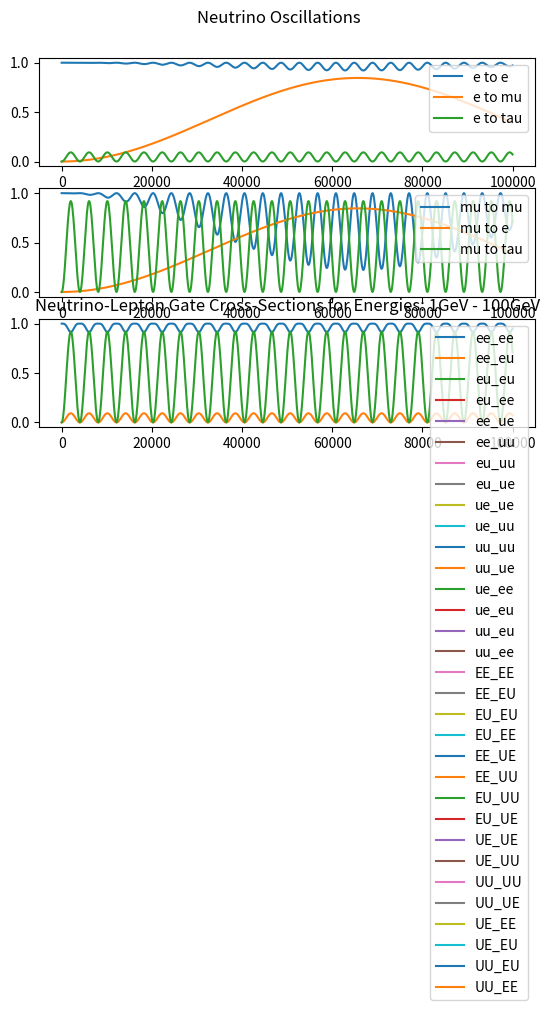

Generate this figure with matplotlib:
import numpy as np
import matplotlib.pyplot as plt


'''
To Do           - tau interactions
                - clean up constant variables into dicts or lists
'''


'''
Variables and Constants
'''
# # Constants
# Mass difference squared between two flavour states
delta_m_sq = {'eu': 7.53e-5, 'tu': 2.44e-3, 'te': 2.44e-3, 'ue': 7.53e-5, 'ut': 2.44e-3, 'et': 2.44e-3}     # eV**2
delta_m_e_mu_sq = 7.53e-5      # eV**2
delta_m_tau_mu_sq = 2.44e-3    # eV**2  # can be +ve or -ve
delta_m_tau_e_sq = 2.44e-3     # eV**2  # can be +ve or -ve
delta_m_mu_e_sq = delta_m_e_mu_sq      # eV**2
delta_m_mu_tau_sq = delta_m_tau_mu_sq    # can be +ve or -ve
delta_m_e_tau_sq = delta_m_tau_e_sq     # eV**2

# Angle between flavour states
sin_q_theta = {'eu': 0.846, 'tu': 0.92, 'te': 0.093, 'ue': 0.846, 'ut': 0.92, 'et': 0.093}
sin_sq_theta_e_tau = 0.093
sin_sq_theta_e_mu = 0.846
sin_sq_theta_mu_tau = 0.92      # actually > 0.92 but it varies on atmospheric values
sin_sq_theta_mu_e = sin_sq_theta_e_mu
sin_sq_theta_tau_e = sin_sq_theta_e_tau
sin_sq_theta_tau_mu = sin_sq_theta_mu_tau

G_f = 1.1663787e-5         # GeV-2
sin_sq_theta_w = 0.22290        # Weinberg angle
m_e = 0.511 * 1e-3     # GeV c-2
m_u = 105 * 1e-3       # GeV c-2
sigma_naught = 1.72e-45         # m**2 / GeV

# # Variables
# m_out = 10       # reactant mass out (electrons, muons etc)
# m_in = 1000        # reactant mass in (electrons, muons etc)
# E_v = 100     # Neutrino energy
# L = 10       # distance oscillating (for oscillation)
# E = E_v     # Neutrino beam energy
# d = 10       # distance travelled (for decoherence)



'''
Oscillation Probabilities   -   p_oscill = (np.sin(2 * theta))**2 * (np.sin((delta_m_sq * L) / (4 * E)))**2
'''
class Oscillations:
    def __init__(self, distance=1e6, energy=10):
        self.prob_list = {
            'eu': [], 'et': [], 
            'ue': [], 'ut': [], 
            'te': [], 'tu': [], 
            'ee': [], 'uu': [],     # do these last as theyre calculated based on the previously calculated
            'tt': [],
        }

        self.prob_reduced = {
            'e': [],
            'u': [],
            't': []
        }

        self.prob_neut = []

        self.max_points = 1000      # Number of points
        self.E = energy
        self.L = distance    # Km
        self.x_range = np.linspace(0, self.L / self.E, self.max_points)
        theta_range = np.linspace(0, 2 * np.pi, self.max_points)
    

    def calculate(self):
        for x in self.x_range:
            # print(f"Calculated Probability of {self.max_points}")
            for change in self.prob_list.keys():
                if change not in ['ee', 'uu', 'tt']:
                    self.prob_list[change].append(Oscillations.prob(self, flavours=change, x=x))
            self.prob_list['ee'].append(1 - (self.prob_list['eu'][-1] * self.prob_list['et'][-1]))
            self.prob_list['uu'].append(1 - (self.prob_list['ue'][-1] * self.prob_list['ut'][-1]))
            self.prob_list['tt'].append(1 - (self.prob_list['te'][-1] * self.prob_list['tu'][-1]))

        self.prob_reduced['e'] = [self.prob_list['ee'], self.prob_list['eu'], self.prob_list['et']]
        self.prob_reduced['u'] = [self.prob_list['uu'], self.prob_list['ue'], self.prob_list['ut']]
        self.prob_reduced['t'] = [self.prob_list['tt'], self.prob_list['te'], self.prob_list['tu']]
        Oscillations.plot(self)


    def plot(self):
        fig, axs = plt.subplots(3)
        fig.suptitle('Neutrino Oscillations')
        n = 0
        for initial in self.prob_reduced.values():
            if n == 0:
                for p in initial:
                    axs[n].plot(self.x_range, p)
                    axs[n].legend(['e to e', 'e to mu', 'e to tau'], loc=1)
            if n == 1:
                for p in initial:
                    axs[n].plot(self.x_range, p)
                    axs[n].legend(['mu to mu', 'mu to e', 'mu to tau'], loc=1)
            if n == 2:
                for p in initial:
                    axs[n].plot(self.x_range, p)
                    axs[n].legend(['tau to tau', 'tau to e', 'tau to mu'], loc=1)
            n += 1


    def prob(self, flavours, x):
        if flavours == 'eu':
            prob = sin_sq_theta_e_mu * np.square(np.sin(1.27 * delta_m_e_mu_sq * x / 4))
        elif flavours == 'et':
            prob = sin_sq_theta_e_tau * np.square(np.sin(1.27 * delta_m_e_tau_sq * x / 4))
        elif flavours == 'ue':
            prob = sin_sq_theta_e_mu * np.square(np.sin(1.27 * delta_m_mu_e_sq * x / 4))
        elif flavours == 'ut':
            prob = sin_sq_theta_mu_tau * np.square(np.sin(1.27 * delta_m_mu_tau_sq * x / 4))
        elif flavours == 'te':
            prob = sin_sq_theta_tau_e * np.square(np.sin(1.27 * delta_m_tau_e_sq * x / 4))
        elif flavours == 'tu':
            prob = sin_sq_theta_tau_mu * np.square(np.sin(1.27 * delta_m_tau_mu_sq * x / 4))
        return prob



'''
Cross Sections
'''
class CrossSections:
    def __init__(self, energy, lepton):
        E_v = energy
        sigma_naught = 1.72e-45

        s_e = sigma_naught * np.pi / G_f**2
        s_u = s_e * (m_u / m_e)

        sigma_naught_e = (2 * m_e * G_f**2 * E_v) / np.pi
        sigma_naught_u = (2 * m_u * G_f**2 * E_v) / np.pi

        if lepton == 'e':
            sigma_naught = sigma_naught_e
            self.cs_without_ms = {'e_e': [], 'E_E': [], 'E_U': [], 'u_e': [], 'u_u': [], 'U_U': []}
            self.cs_with_ms = {'e_e': [], 'E_E': [], 'E_U': [], 'u_e': [], 'u_u': [], 'U_U': []}
        
        elif lepton == 'u':
            sigma_naught = sigma_naught_u
            self.cs_without_ms = {'e_e': [], 'E_E': [], 'U_E': [], 'e_u': [], 'u_u': [], 'U_U': []}
            self.cs_with_ms = {'e_e': [], 'E_E': [], 'U_E': [], 'e_u': [], 'u_u': [], 'U_U': []}
        
        for flavour in self.cs_without_ms.keys():
            cs = CrossSections.neutrino_and_electron(self, flavour=flavour) * energy * sigma_naught
            self.cs_without_ms[flavour].append(cs)
            self.cs_with_ms[flavour].append(
                cs * energy * sigma_naught * 
                CrossSections.mass_suppression(
                    self, flavour, energy=energy, reaction_lepton=lepton
                )
            )

    def neutrino_and_electron(self, flavour):
        if flavour == 'e_e':
            cs = 0.25 + sin_sq_theta_w + (4 / 3) * np.square(sin_sq_theta_w)
        elif flavour == 'E_E':
            cs = (1 / 12) + 1 / 3 * (sin_sq_theta_w + 4 / 3 * np.square(sin_sq_theta_w))
        elif flavour == 'E_U' or flavour == 'U_E':
            cs = 1 / 3
        elif flavour == 'u_e' or flavour == 'e_u':
            cs = 1
        elif flavour == 'u_u':
            cs = 1 / 4 - sin_sq_theta_w + 4 / 3 * np.square(sin_sq_theta_w)
        elif flavour == 'U_U':
            cs = 1 / 12 - 1 / 3 * sin_sq_theta_w + 4 / 3 * np.square(sin_sq_theta_w)
        return cs

    def mass_suppression(self, flavour, energy, reaction_lepton='e'):
        m_E = m_e
        m_U = m_u
        if reaction_lepton == 'e':
            m_in = m_e
        elif reaction_lepton == 'u':
            m_in = m_u

        if flavour == 'e_e':
            zeta = 1 - ((m_e ** 2) / (m_in ** 2 + 2 * m_in * energy))
        elif flavour == 'E_E':
            zeta = 1 - ((m_e ** 2) / (m_in ** 2 + 2 * m_in * energy))
        elif flavour == 'E_U':
            zeta = 1 - ((m_u ** 2) / (m_in ** 2 + 2 * m_in * energy))
        elif flavour == 'u_e':
            zeta = 1 - ((m_u ** 2) / (m_in ** 2 + 2 * m_in * energy))
        elif flavour == 'u_u':
            zeta = 1 - ((m_e ** 2) / (m_in ** 2 + 2 * m_in * energy))
        elif flavour == 'U_U':
            zeta = 1 - ((m_e ** 2) / (m_in ** 2 + 2 * m_in * energy))
        # neutrino-muon specific reactions
        elif flavour == 'U_E':
            zeta = 1 - ((m_e ** 2) / (m_in ** 2 + 2 * m_in * energy))
        elif flavour == 'e_u':
            zeta = 1 - ((m_e ** 2) / (m_in ** 2 + 2 * m_in * energy))
        return zeta



'''
Wave Functions (for plotting)
'''
class WaveFunctions:
    def __init__(self, accuracy):
        phi = np.linspace(0, np.pi, accuracy)
        theta = np.linspace(0, 2 * np.pi, 20)
        prob_at_detector = {'e_e': [], 'e_mu': [], 'e_tau': [],
                            'mu_mu': [], 'mu_e': [], 'mu_tau': [],
                            'tau_tau': [], 'tau_e': [], 'tau_mu': []}
        flavour_list = ['e_e', 'e_mu', 'e_tau', 'mu_mu', 'mu_e', 'mu_tau', 'tau_tau', 'tau_e', 'tau_mu']
        detector_1 = {'e_e': [], 'e_mu': [], 'e_tau': [],
                      'mu_mu': [], 'mu_e': [], 'mu_tau': [],
                      'tau_tau': [], 'tau_e': [], 'tau_mu': []}
        detector_2 = {'e_e': [], 'e_mu': [], 'e_tau': [],
                      'mu_mu': [], 'mu_e': [], 'mu_tau': [],
                      'tau_tau': [], 'tau_e': [], 'tau_mu': []}

        for flavour_change in flavour_list:
            for phi_value in phi:
                prob_at_detector[flavour_change].append(WaveFunctions.prob(self, flavour=flavour_change, phi=phi_value))

            for tuple in prob_at_detector[flavour_change]:
                detector_1[flavour_change].append(tuple[0])
                detector_2[flavour_change].append(tuple[0])

        fig1 = plt.figure()
        fig2 = plt.figure()
        ax1 = fig1.add_subplot(111)
        ax2 = fig2.add_subplot(111)
        ax1.title.set_text('Detector 1 Probabilities')
        ax2.title.set_text('Detector 2 Probabilities')

        ax1.set_xticks(ticks=np.linspace(start=0, stop=2 * np.pi, num=int(accuracy)))
        ax1.set_yticks(ticks=np.linspace(0, 1, num=5))
        ax2.set_xticks(ticks=np.linspace(start=0, stop=2 * np.pi, num=int(accuracy)))
        ax2.set_yticks(ticks=np.linspace(0, 1, num=5))


        for prob_list in detector_1.values():
            #print(prob_list)
            ax1.plot(phi, prob_list, '--', linewidth=1)

        for prob_list in detector_2.values():
            #print(prob_list)
            ax2.plot(phi, prob_list, '--', linewidth=1)

        ax1.legend(flavour_list, loc=1)
        ax2.legend(flavour_list, loc=1)

    def prob(self, flavour, phi):
        order_tau_d_same = 1
        order_tau_d_change = 1 / 3
        if flavour == 'e_e':
            prob_f1 = 1
            prob_f2 = 0
        elif flavour == 'e_mu':
            prob_f1 = 1 - (np.sqrt(sin_sq_theta_e_tau) / 2) * (1 - order_tau_d_change * np.cos(phi))
            prob_f2 = (np.sqrt(sin_sq_theta_e_tau) / 2) * (1 - order_tau_d_change * np.cos(phi))
        elif flavour == 'e_tau':
            prob_f1 = 1 - (np.sqrt(sin_sq_theta_e_tau) / 2) * (1 - order_tau_d_change * np.cos(phi))
            prob_f2 = (np.sqrt(sin_sq_theta_e_tau) / 2) * (1 - order_tau_d_change * np.cos(phi))
        if flavour == 'mu_mu':
            prob_f1 = 1
            prob_f2 = 0
        elif flavour == 'mu_e':
            prob_f1 = 1 - (np.sqrt(sin_sq_theta_e_mu) / 2) * (1 - order_tau_d_change * np.cos(phi))
            prob_f2 = (np.sqrt(sin_sq_theta_e_mu) / 2) * (1 - order_tau_d_change * np.cos(phi))
        elif flavour == 'mu_tau':
            prob_f1 = 1 - (np.sqrt(sin_sq_theta_mu_tau) / 2) * (1 - order_tau_d_change * np.cos(phi))
            prob_f2 = (np.sqrt(sin_sq_theta_mu_tau) / 2) * (1 - order_tau_d_change * np.cos(phi))
        if flavour == 'tau_tau':
            prob_f1 = 1
            prob_f2 = 0
        elif flavour == 'tau_e':
            prob_f1 = 1 - (np.sqrt(sin_sq_theta_tau_e) / 2) * (1 - order_tau_d_change * np.cos(phi))
            prob_f2 = (np.sqrt(sin_sq_theta_tau_e) / 2) * (1 - order_tau_d_change * np.cos(phi))
        elif flavour == 'tau_mu':
            prob_f1 = 1 - (np.sqrt(sin_sq_theta_tau_mu) / 2) * (1 - order_tau_d_change * np.cos(phi))
            prob_f2 = (np.sqrt(sin_sq_theta_tau_mu) / 2) * (1 - order_tau_d_change * np.cos(phi))
        return prob_f1, prob_f2



'''
Gates
'''
class Gates:
    def __init__(self, energy_list):
        self.energy_list = energy_list
        self.gate_energy_reactions = None
        self.leptons = {'e': [], 'u': []}       # currently only considering e and mu (no tau)
        self.all_values = {}

    def calculate(self):
        for energy in self.energy_list:
            for lepton in self.leptons.keys():
                # print(f'\n Cross Sections for Reactions with {lepton} at {energy} GeV:')
                self.leptons[lepton] = CrossSections(energy=energy, lepton=lepton)    # Energy in GeV

            gate_reactions = Gates.gate_cs(Gates.combine_cs(self))
            if self.gate_energy_reactions is None:      # checking if first time running this script
                self.gate_energy_reactions = gate_reactions
            else:
                for flavour, value in gate_reactions.items():
                    self.gate_energy_reactions[flavour].append(value[0])
            self.all_values[energy] = [values for values in gate_reactions.values()]
            print(f"Average Prob for {energy} GeV: ", np.average(self.all_values[energy]))
            if energy == self.energy_list[-1]:
                print(f"Neutrino-Lepton Gate Probabilities for {energy}GeV: \n {gate_reactions}")
            
        # plot
        Gates.plot_energies(self)


    def combine_cs(self):
        all_cs = {'e_e': [], 'e_u': [], 'u_u': [], 'u_e': [], 'E_E': [], 'E_U': [], 'U_U': [], 'U_E': []}
        e_class = self.leptons['e']
        u_class = self.leptons['u']
        for all_reaction in all_cs.keys():
            for e_reaction, e_value in e_class.cs_without_ms.items():
                if e_reaction == all_reaction:
                    all_cs[all_reaction].append(e_value[0])
            for u_reaction, u_value in u_class.cs_without_ms.items():
                if u_reaction == all_reaction:
                    all_cs[all_reaction].append(u_value[0])

        for all_reaction, all_values in all_cs.items():
            if len(all_values) > 1:
                all_cs[all_reaction] = [(all_values[0] + all_values[1]) / 2]
        return all_cs


    @staticmethod
    def gate_cs(all_cs):
        # creates our final dict with the probabilities for all gate interactions
        single_reactions = ['e_e', 'e_u', 'u_u', 'u_e']
        single_reactions_anti = ['E_E', 'E_U', 'U_U', 'U_E']
        whole_reaction = []
        for first_reaction in single_reactions:
            for second_reaction in single_reactions:
                whole_reaction.append(first_reaction[0] + second_reaction[0] + '_' + first_reaction[2] + second_reaction[2])
        for first_reaction in single_reactions_anti:
            for second_reaction in single_reactions_anti:
                whole_reaction.append(first_reaction[0] + second_reaction[0] + '_' + first_reaction[2] + second_reaction[2])
        gate_reactions = {whole_keys: [] for whole_keys in whole_reaction}

        
        # reaction 1 is reaction_combined[0] + '_' + reaction_combined[3]
        # reaction 2 in reaction_combined[1] + '_' + reaction_combined[4]
        for reaction_combined in gate_reactions.keys():
            first_reaction = reaction_combined[0] + '_' + reaction_combined[3]
            second_reaction = reaction_combined[1] + '_' + reaction_combined[4]
            gate_reactions[reaction_combined] = [all_cs[first_reaction][0] * all_cs[second_reaction][0]]

        # for key, value in gate_reactions.items():
        #     print(f"{key}: {value}")
        return gate_reactions


    def plot_energies(self):
        for flavour, values in self.gate_energy_reactions.items():
            self.gate_energy_reactions[flavour] = [values, list(self.energy_list)]

        for flavour, values in self.gate_energy_reactions.items():
            plt.plot(values[1], values[0], '-')
        plt.title(f"Neutrino-Lepton Gate Cross-Sections for Energies: {int(min(self.energy_list))}GeV - {int(max(self.energy_list))}GeV")
        plt.legend(self.gate_energy_reactions.keys())



'''     
Running
'''
Oscillations(distance=1e6, energy=10).calculate()    # Prints oscillation probabilities for flavours given the distance it travels

# WaveFunctions(accuracy=20)      # Currently Broken!!! Doesnt plot correctly # Accuracy is the number of points within the range

Gates(energy_list=np.linspace(1, 100, 10)).calculate()         # calculates and plots gate probabilities at various energies for different interactions

plt.show()



